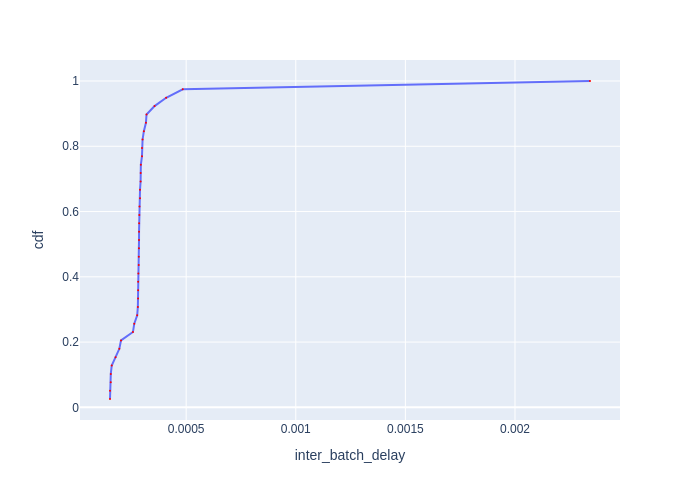

Values plotted in this chart, from the file beside it:
Batch Id, inter_batch_delay, cdf
2, 0.0001525, 0.02564
23, 0.0001527, 0.05128
4, 0.0001561, 0.07692
24, 0.0001561, 0.1026
3, 0.0001604, 0.1282
22, 0.000178, 0.1538
1, 0.0001951, 0.1795
21, 0.0002028, 0.2051
5, 0.0002572, 0.2308
25, 0.0002633, 0.2564
32, 0.0002766, 0.2821
18, 0.0002796, 0.3077
38, 0.0002806, 0.3333
35, 0.0002808, 0.359
26, 0.000281, 0.3846
39, 0.0002819, 0.4103
27, 0.0002836, 0.4359
30, 0.000284, 0.4615
31, 0.0002846, 0.4872
13, 0.0002849, 0.5128
28, 0.000285, 0.5385
37, 0.0002853, 0.5641
34, 0.0002862, 0.5897
33, 0.000287, 0.6154
14, 0.0002893, 0.641
10, 0.0002894, 0.6667
16, 0.0002921, 0.6923
15, 0.0002925, 0.7179
19, 0.0002932, 0.7436
36, 0.0002984, 0.7692
9, 0.0002986, 0.7949
29, 0.0003011, 0.8205
17, 0.000307, 0.8462
7, 0.0003165, 0.8718
8, 0.0003192, 0.8974
12, 0.0003557, 0.9231
6, 0.0004085, 0.9487
11, 0.0004845, 0.9744
20, 0.002342, 1.0
